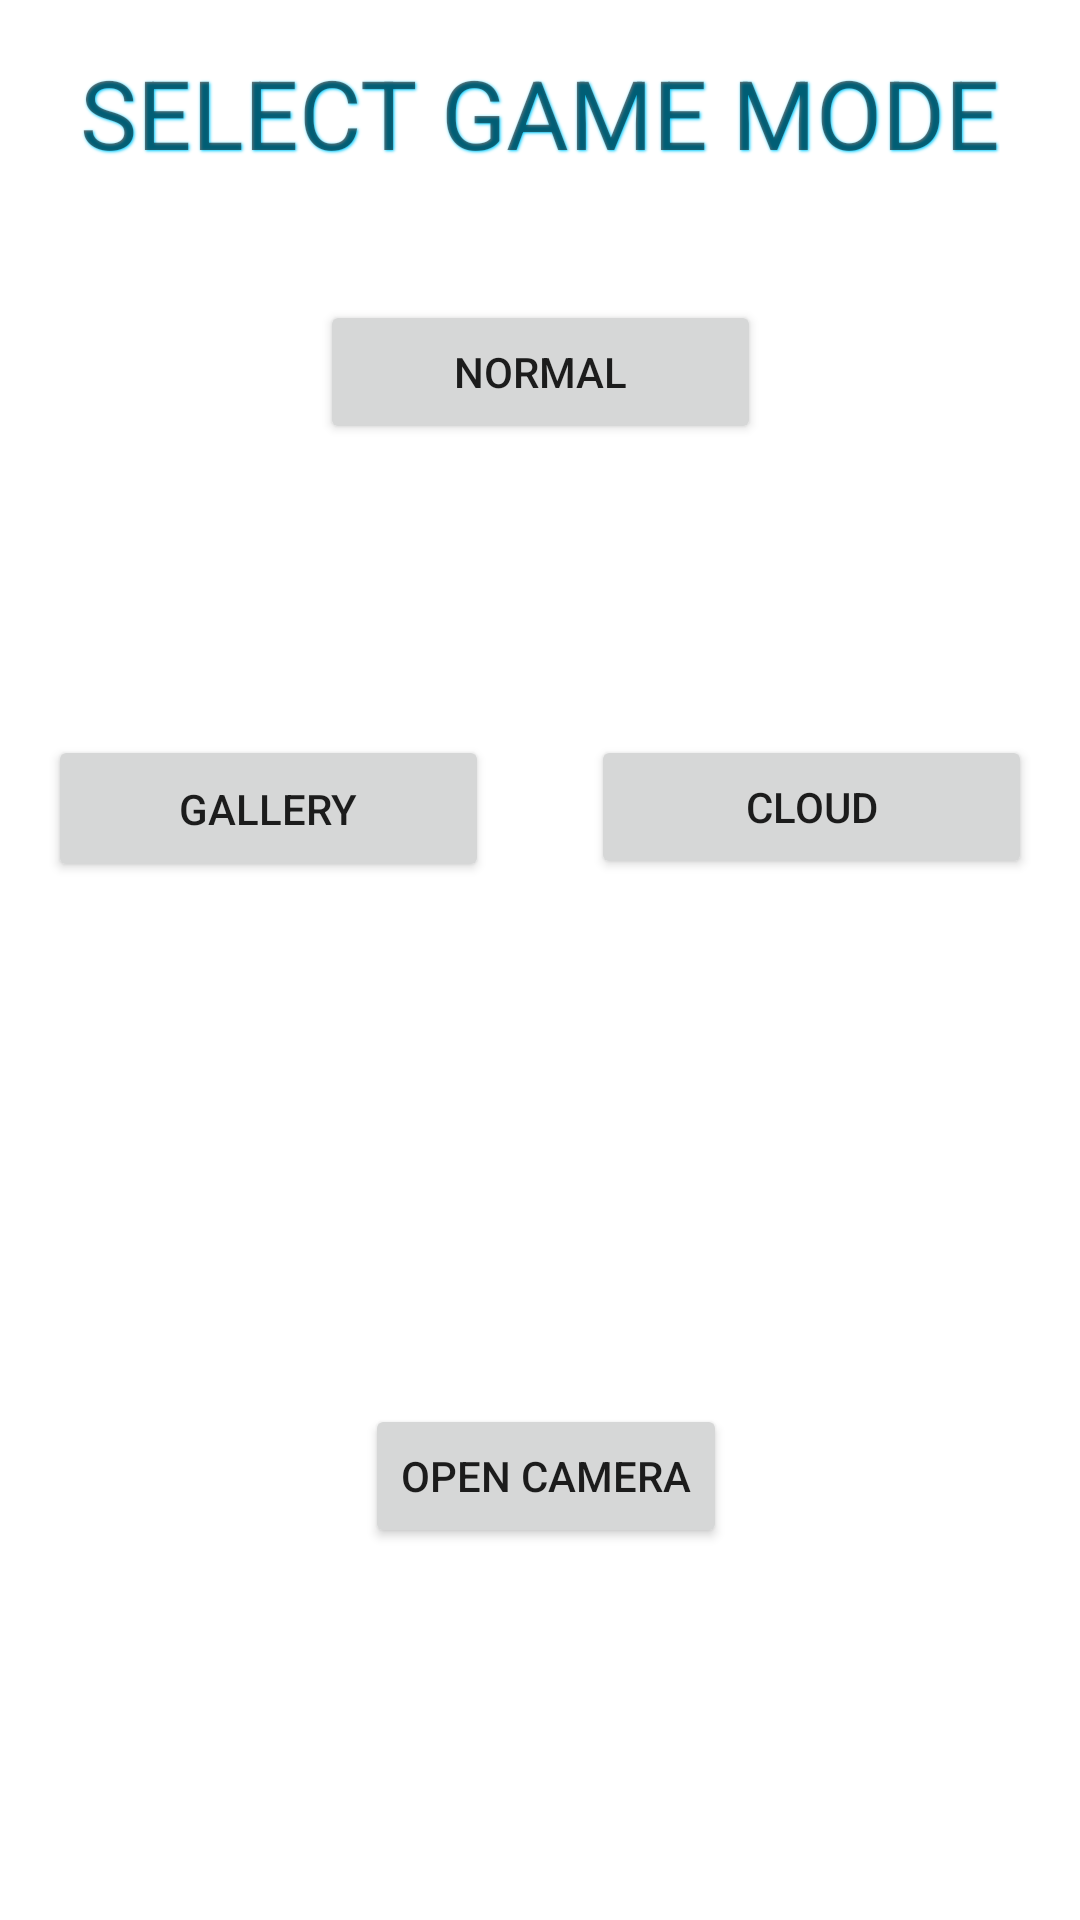

The Android layout XML behind this screen, and the referenced resources:
<!-- AndroidManifest.xml: application theme Theme.PuzzleDroid_java -->
<!-- res/layout/activity_selection_mode.xml -->
<?xml version="1.0" encoding="utf-8"?>
<androidx.constraintlayout.widget.ConstraintLayout xmlns:android="http://schemas.android.com/apk/res/android"
    xmlns:app="http://schemas.android.com/apk/res-auto"
    xmlns:tools="http://schemas.android.com/tools"
    android:layout_width="match_parent"
    android:layout_height="match_parent"
    tools:context=".SelectionModeActivity">

    <Button
        android:id="@+id/btnCamara"
        android:layout_width="wrap_content"
        android:layout_height="wrap_content"
        android:layout_marginStart="136dp"
        android:layout_marginEnd="132dp"
        android:layout_marginBottom="124dp"
        android:text="@string/btnCamara"
        app:layout_constraintBottom_toBottomOf="parent"
        app:layout_constraintEnd_toEndOf="parent"
        app:layout_constraintStart_toStartOf="parent" />

    <Button
        android:id="@+id/btnNormal"
        android:layout_width="147dp"
        android:layout_height="48dp"
        android:layout_marginStart="132dp"
        android:layout_marginTop="41dp"
        android:layout_marginEnd="132dp"
        android:text="@string/btnNormal"
        app:layout_constraintEnd_toEndOf="parent"
        app:layout_constraintStart_toStartOf="parent"
        app:layout_constraintTop_toBottomOf="@+id/textView5" />

    <Button
        android:id="@+id/btnGaleria"
        android:layout_width="147dp"
        android:layout_height="49dp"
        android:layout_marginStart="16dp"
        android:layout_marginTop="97dp"
        android:text="@string/btnGaleria"
        app:layout_constraintStart_toStartOf="parent"
        app:layout_constraintTop_toBottomOf="@+id/btnNormal" />

    <Button
        android:id="@+id/btnSelectCloudImages"
        android:layout_width="147dp"
        android:layout_height="48dp"
        android:layout_marginTop="97dp"
        android:layout_marginEnd="16dp"
        android:text="@string/btnSelectCloudImages"
        app:layout_constraintEnd_toEndOf="parent"
        app:layout_constraintTop_toBottomOf="@+id/btnNormal" />

    <TextView
        android:id="@+id/textView5"
        android:layout_width="wrap_content"
        android:layout_height="wrap_content"
        android:layout_marginStart="52dp"
        android:layout_marginTop="16dp"
        android:layout_marginEnd="52dp"
        android:shadowColor="#00ccff"
        android:shadowDx="1"
        android:shadowDy="1"
        android:shadowRadius="2"
        android:text="@string/SelectMode"
        android:textSize="32sp"
        app:layout_constraintEnd_toEndOf="parent"
        app:layout_constraintStart_toStartOf="parent"
        app:layout_constraintTop_toTopOf="parent" />

</androidx.constraintlayout.widget.ConstraintLayout>
<!-- resources referenced by this layout -->
<resources>
  <string name="SelectMode">SELECT GAME MODE</string>
  <string name="btnCamara">OPEN CAMERA</string>
  <string name="btnGaleria">GALLERY</string>
  <string name="btnNormal">NORMAL</string>
  <string name="btnSelectCloudImages">CLOUD</string>
  <style name="Theme.PuzzleDroid_java" parent="Theme.MaterialComponents.DayNight.NoActionBar">
          
          <item name="colorPrimary">@color/teal_200</item>
          <item name="colorPrimaryVariant">@color/teal_700</item>
          <item name="colorOnPrimary">@color/white</item>
          
          <item name="colorSecondary">@color/purple_200</item>
          <item name="colorSecondaryVariant">@color/purple_500</item>
          <item name="colorOnSecondary">@color/black</item>
          
          <item name="android:statusBarColor">?attr/colorPrimaryVariant</item>
          
      </style>
  <!-- not gathered from this repository: default colours our renderer supplied (Android Studio template values) -->
  <color name="purple_200">#FFBB86FC</color>
  <color name="purple_500">#FF6200EE</color>
  <color name="teal_200">#FF03DAC5</color>
  <color name="teal_700">#FF018786</color>
  <color name="black">#FF000000</color>
  <color name="white">#FFFFFFFF</color>
</resources>
